Image classification data set "food11_augmented" (NorwegianIcecube/DNN_AE_GAN on GitHub). Class labels (11): bread, dairy product, dessert, egg, fried food, meat, noodles pasta, rice, seafood, soup, vegetable fruit.

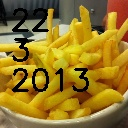
Label: fried food

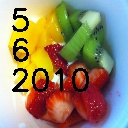
Label: dessert

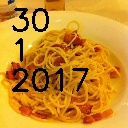
Label: noodles pasta

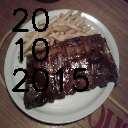
Label: meat

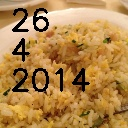
Label: rice

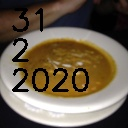
Label: soup
